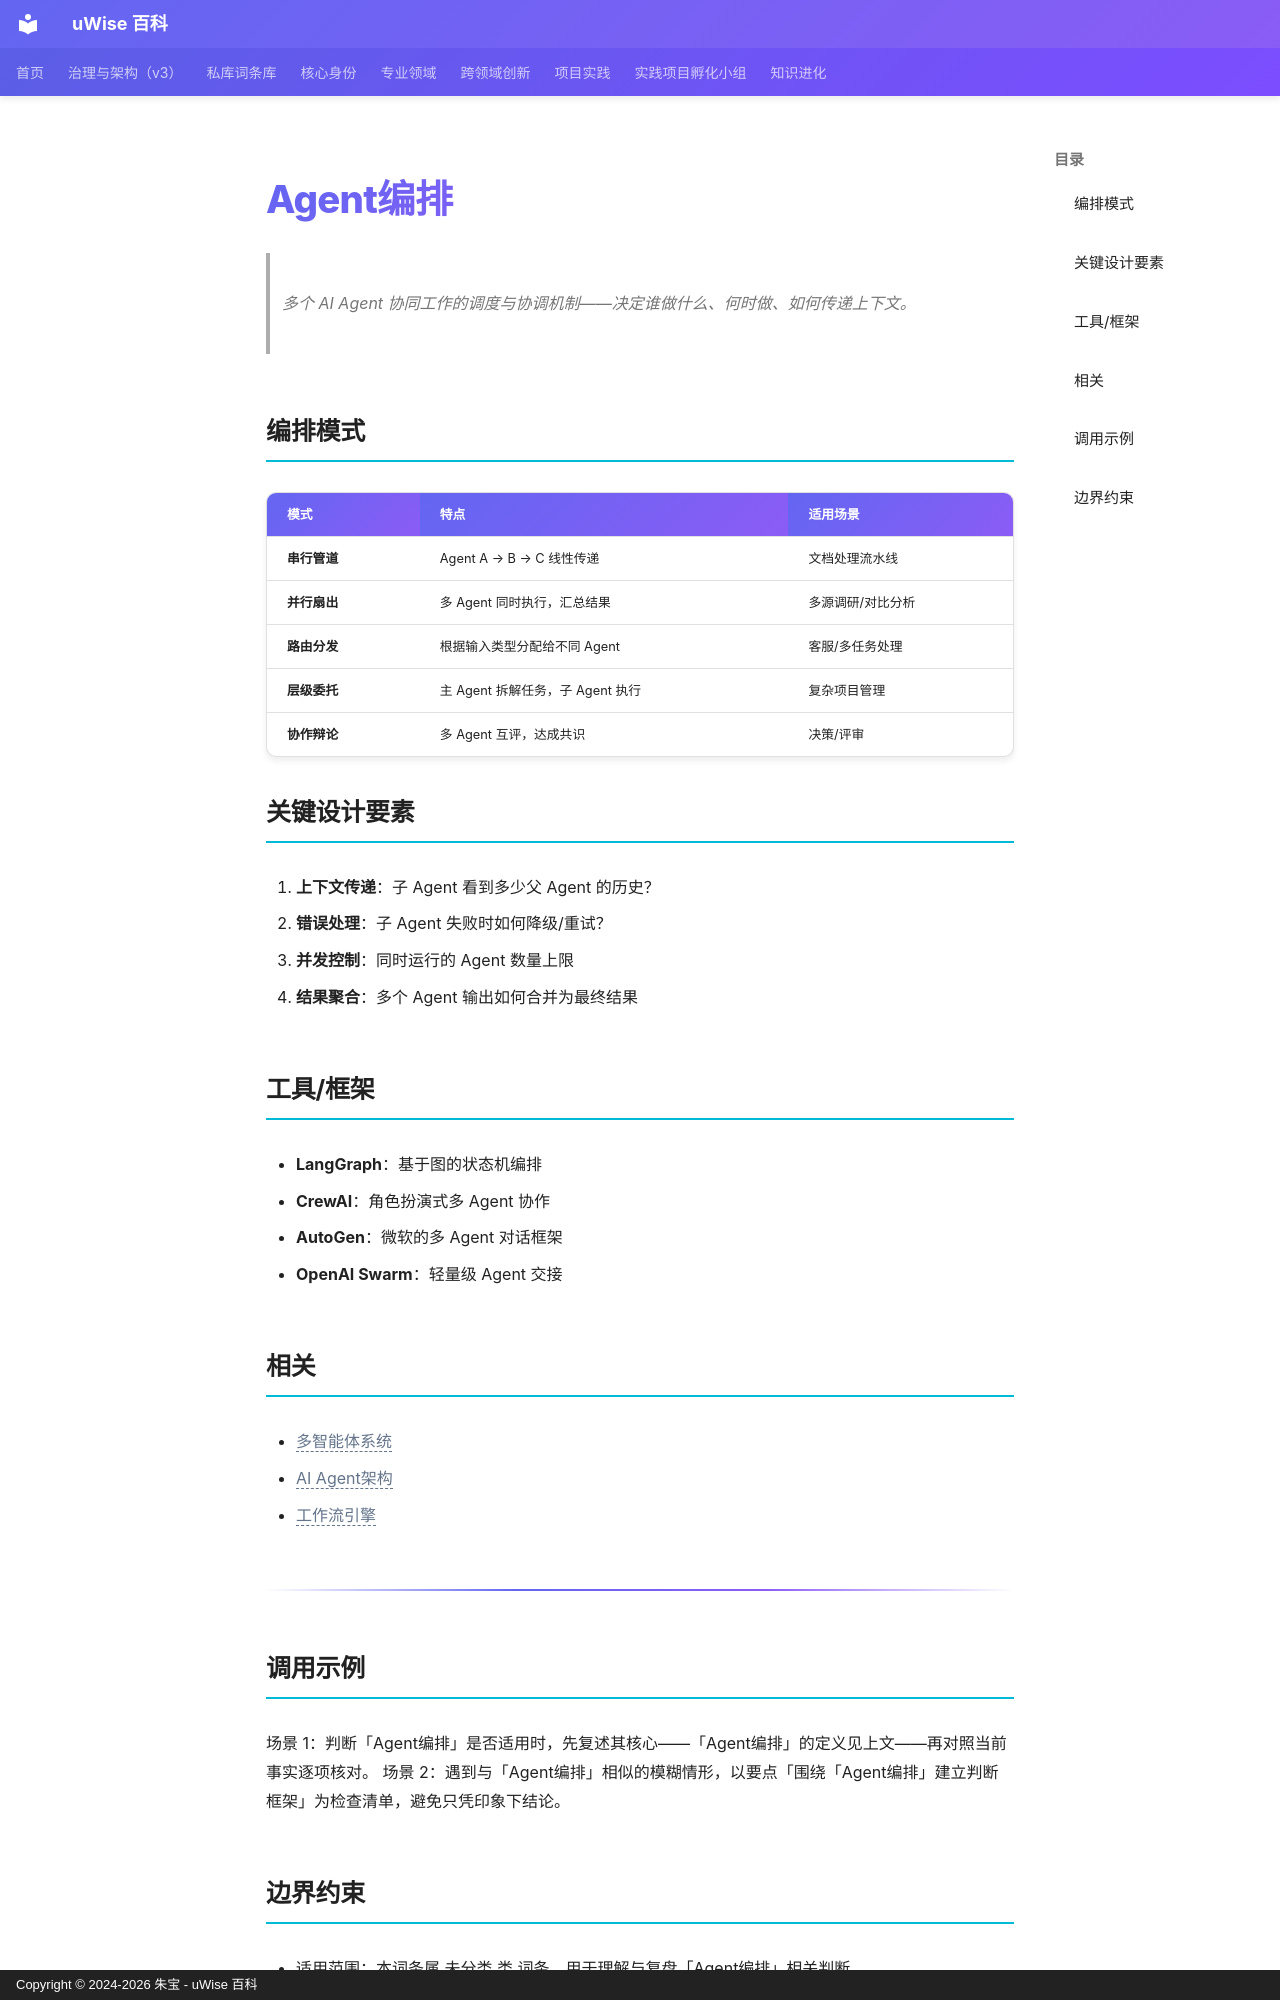

repository: zhubao315/uWise · page: vault-encyclopedia/agent-md-78745e36/index.html · generator: mkdocs · copyright: Copyright © 2024-2026 朱宝 - uWise 百科

---
title: "Agent编排"
description: "多个 AI Agent 协同工作的调度与协调机制——决定谁做什么、何时做、如何传递上下文。"
---

# Agent编排

> 多个 AI Agent 协同工作的调度与协调机制——决定谁做什么、何时做、如何传递上下文。

## 编排模式

| 模式 | 特点 | 适用场景 |
|------|------|---------|
| **串行管道** | Agent A → B → C 线性传递 | 文档处理流水线 |
| **并行扇出** | 多 Agent 同时执行，汇总结果 | 多源调研/对比分析 |
| **路由分发** | 根据输入类型分配给不同 Agent | 客服/多任务处理 |
| **层级委托** | 主 Agent 拆解任务，子 Agent 执行 | 复杂项目管理 |
| **协作辩论** | 多 Agent 互评，达成共识 | 决策/评审 |

## 关键设计要素

1. **上下文传递**：子 Agent 看到多少父 Agent 的历史？
2. **错误处理**：子 Agent 失败时如何降级/重试？
3. **并发控制**：同时运行的 Agent 数量上限
4. **结果聚合**：多个 Agent 输出如何合并为最终结果

## 工具/框架

- **LangGraph**：基于图的状态机编排
- **CrewAI**：角色扮演式多 Agent 协作
- **AutoGen**：微软的多 Agent 对话框架
- **OpenAI Swarm**：轻量级 Agent 交接

## 相关

- <span class="uw-unresolved" data-target="多智能体系统" title="未解析的双链目标：多智能体系统">多智能体系统</span>
- <span class="uw-unresolved" data-target="AI Agent架构" title="未解析的双链目标：AI Agent架构">AI Agent架构</span>
- <span class="uw-unresolved" data-target="工作流引擎" title="未解析的双链目标：工作流引擎">工作流引擎</span>

---

## 调用示例

场景 1：判断「Agent编排」是否适用时，先复述其核心——「Agent编排」的定义见上文——再对照当前事实逐项核对。
场景 2：遇到与「Agent编排」相似的模糊情形，以要点「围绕「Agent编排」建立判断框架」为检查清单，避免只凭印象下结论。
